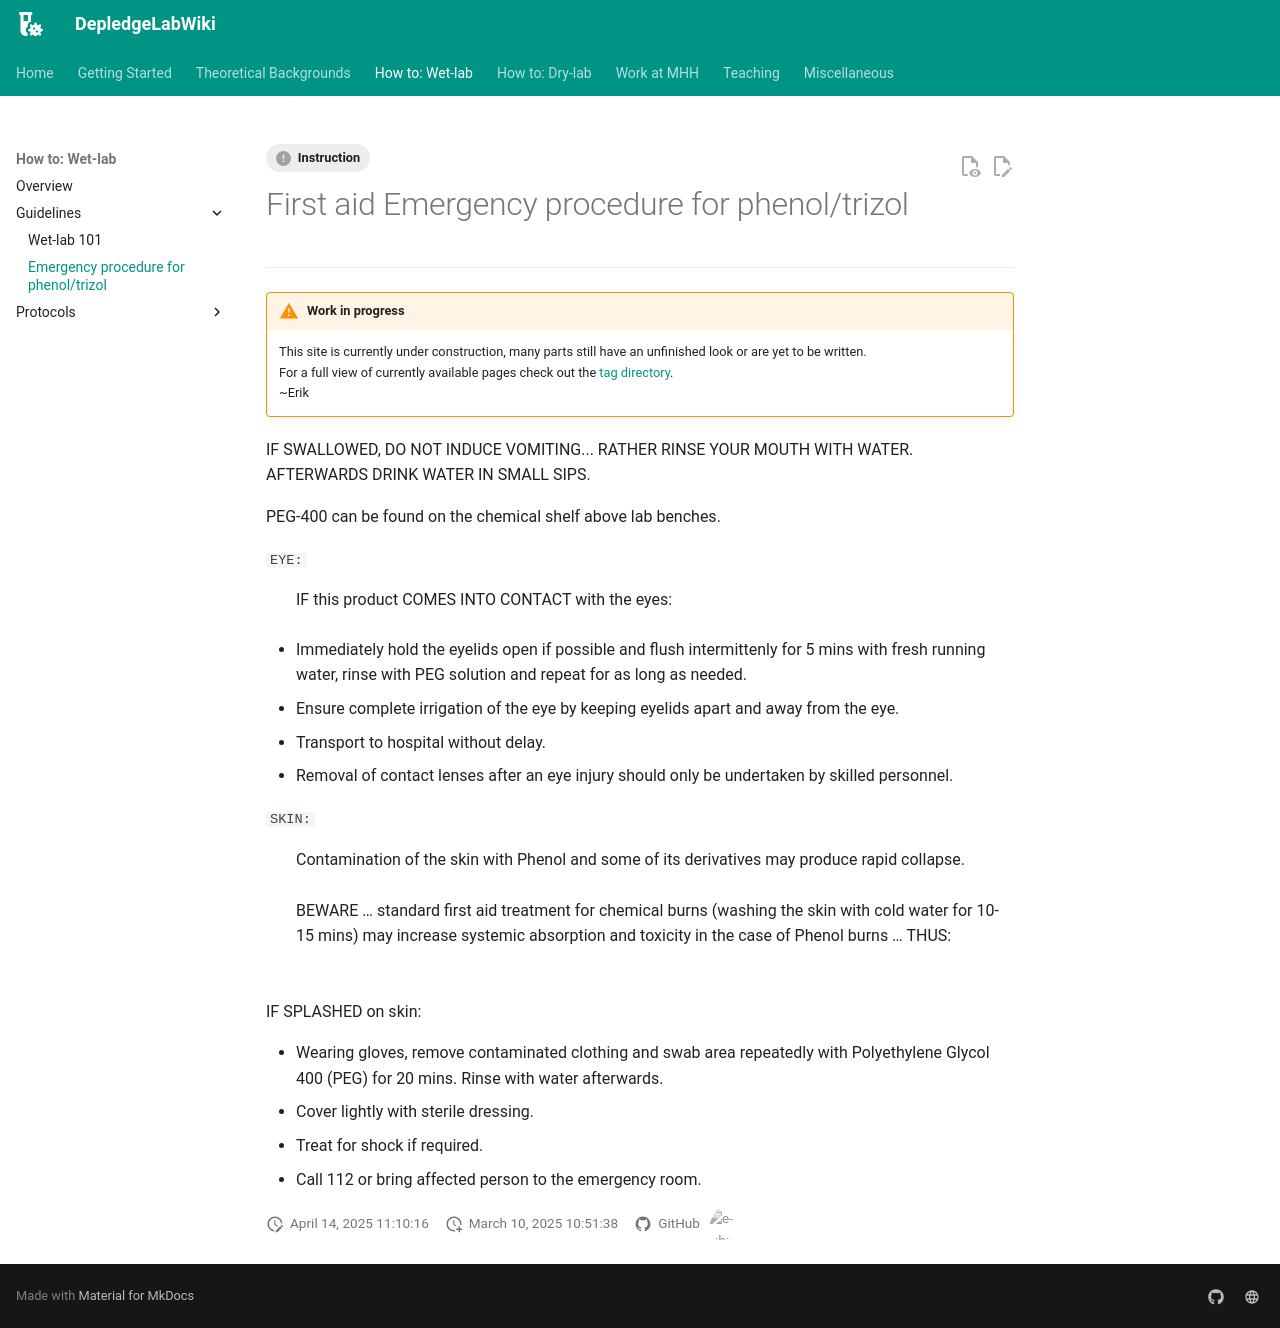

repository: DepledgeLab/DepledgeLabWiki · page: How-to_Wet-lab/Protocols/first_aid_phenol-trizol/index.html · generator: mkdocs

---
tags:
    - Instruction

---

# First aid Emergency procedure for phenol/trizol

---

!!! warning "Work in progress"

    This site is currently under construction, many parts still have an unfinished look or are yet to be written.<br>
    For a full view of currently available pages check out the [tag directory](../../tags.md).<br>
    ~Erik

IF SWALLOWED, DO NOT INDUCE VOMITING... RATHER RINSE YOUR MOUTH WITH WATER. AFTERWARDS DRINK WATER IN SMALL SIPS.

PEG-400 can be found on the chemical shelf above lab benches.

`EYE:` 
:   IF this product COMES INTO CONTACT with the eyes:

- Immediately hold the eyelids open if possible and flush intermittenly for 5 mins with fresh running water, rinse with PEG solution and repeat for as long as needed.
- Ensure complete irrigation of the eye by keeping eyelids apart and away from the eye.
- Transport to hospital without delay.
- Removal of contact lenses after an eye injury should only be undertaken by skilled personnel.

`SKIN:`
:   Contamination of the skin with Phenol and some of its derivatives may produce rapid collapse.<br><br> 
BEWARE … standard first aid treatment for chemical burns (washing the skin with cold water for 10-15 mins) may increase systemic absorption and toxicity in the case of Phenol burns … THUS:<br><br>

IF SPLASHED on skin: 

- Wearing gloves, remove contaminated clothing and swab area repeatedly with Polyethylene Glycol 400 (PEG) for 20 mins. Rinse with water afterwards.
- Cover lightly with sterile dressing.
- Treat for shock if required.
- Call 112 or bring affected person to the emergency room.
